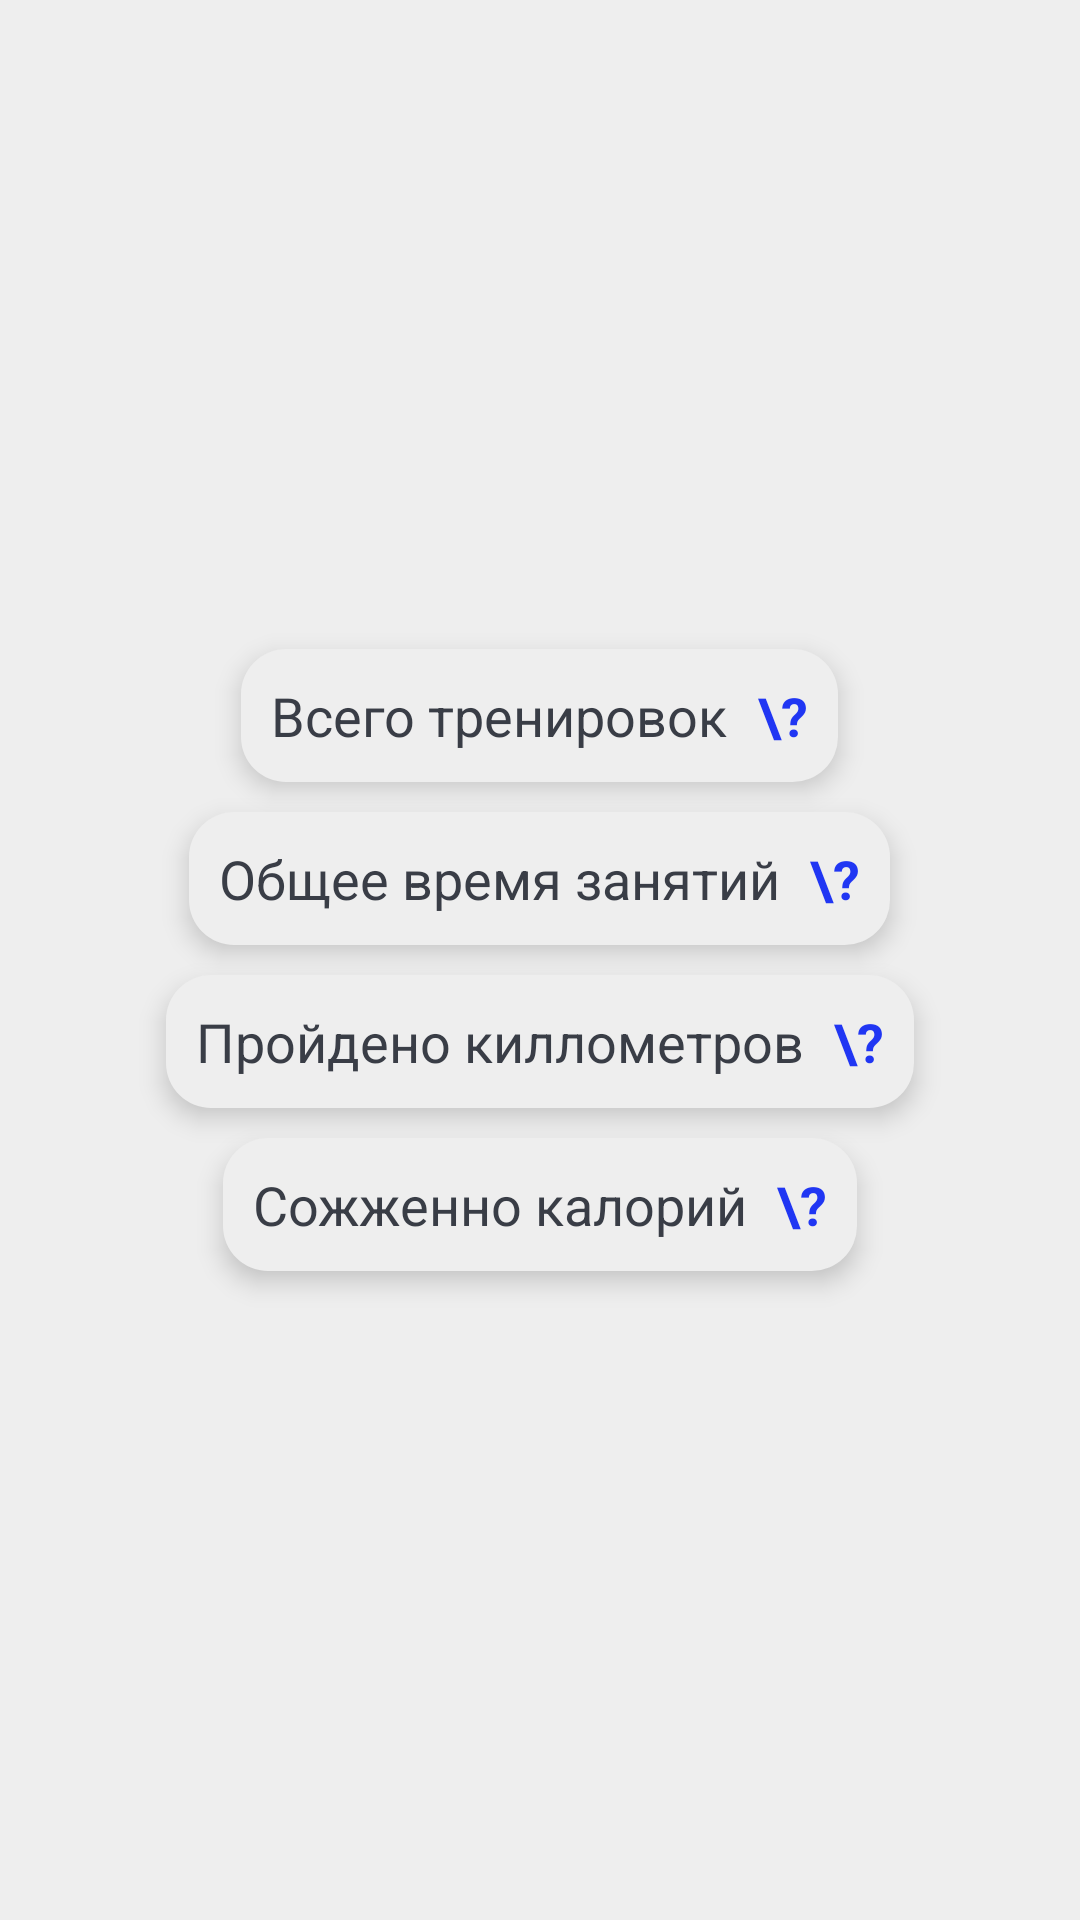

Reconstruct the res/layout file that produces this screen, plus the resources it refers to.
<!-- AndroidManifest.xml: application theme BlueDeepTheme -->
<!-- res/layout/statistic_fragment.xml -->
<?xml version="1.0" encoding="utf-8"?>
<RelativeLayout xmlns:android="http://schemas.android.com/apk/res/android"
    android:layout_width="match_parent" android:layout_height="match_parent"
    android:background="?backgroundColor">


    <LinearLayout
        android:layout_width="match_parent"
        android:layout_height="match_parent"
        android:orientation="vertical"
        android:gravity="center">

        <LinearLayout
            android:layout_width="wrap_content"
            android:layout_height="wrap_content"
            android:orientation="horizontal"
            android:background="@drawable/background_shape"
            android:padding="10dp"
            android:backgroundTint="?backgroundColor"
            android:elevation="5dp">
            <TextView
                android:layout_width="wrap_content"
                android:layout_height="wrap_content"
                android:text="Всего тренировок"
                android:textColor="?textColor"
                android:textSize="18sp"/>

            <TextView
                android:id="@+id/statistic_total_workouts"
                android:layout_width="wrap_content"
                android:layout_height="wrap_content"
                android:text="\?"
                android:textColor="?colorPrimary"
                android:textStyle="bold"
                android:textSize="18sp"
                android:layout_marginStart="10dp"/>
        </LinearLayout>

        <LinearLayout
            android:layout_width="wrap_content"
            android:layout_height="wrap_content"
            android:orientation="horizontal"
            android:layout_marginTop="10dp"
            android:background="@drawable/background_shape"
            android:padding="10dp"
            android:backgroundTint="?backgroundColor"
            android:elevation="5dp">
            <TextView
                android:layout_width="wrap_content"
                android:layout_height="wrap_content"
                android:text="Общее время занятий"
                android:textColor="?textColor"
                android:textSize="18sp"/>

            <TextView
                android:id="@+id/statistic_total_workouts_time"
                android:layout_width="wrap_content"
                android:layout_height="wrap_content"
                android:text="\?"
                android:textColor="?colorPrimary"
                android:textStyle="bold"
                android:textSize="18sp"
                android:layout_marginStart="10dp"/>
        </LinearLayout>

        <LinearLayout
            android:layout_width="wrap_content"
            android:layout_height="wrap_content"
            android:orientation="horizontal"
            android:layout_marginTop="10dp"
            android:background="@drawable/background_shape"
            android:padding="10dp"
            android:backgroundTint="?backgroundColor"
            android:elevation="5dp">
            <TextView
                android:layout_width="wrap_content"
                android:layout_height="wrap_content"
                android:text="Пройдено киллометров"
                android:textColor="?textColor"
                android:textSize="18sp"/>

            <TextView
                android:id="@+id/statistic_total_distance"
                android:layout_width="wrap_content"
                android:layout_height="wrap_content"
                android:text="\?"
                android:textColor="?colorPrimary"
                android:textStyle="bold"
                android:textSize="18sp"
                android:layout_marginStart="10dp"/>
        </LinearLayout>

        <LinearLayout
            android:layout_width="wrap_content"
            android:layout_height="wrap_content"
            android:orientation="horizontal"
            android:layout_marginTop="10dp"
            android:background="@drawable/background_shape"
            android:padding="10dp"
            android:backgroundTint="?backgroundColor"
            android:elevation="5dp">
            <TextView
                android:layout_width="wrap_content"
                android:layout_height="wrap_content"
                android:text="Сожженно калорий"
                android:textColor="?textColor"
                android:textSize="18sp"/>

            <TextView
                android:id="@+id/statistic_total_calories"
                android:layout_width="wrap_content"
                android:layout_height="wrap_content"
                android:text="\?"
                android:textColor="?colorPrimary"
                android:textStyle="bold"
                android:textSize="18sp"
                android:layout_marginStart="10dp"/>
        </LinearLayout>

    </LinearLayout>


</RelativeLayout>
<!-- resources referenced by this layout -->
<resources>
  <!-- drawable background_shape (drawable) -->
  <shape xmlns:android="http://schemas.android.com/apk/res/android"
      android:shape="rectangle">
  
      <solid android:color="?attr/colorPrimaryDark" />
      <corners android:topLeftRadius="15dp" android:topRightRadius="15dp" android:bottomRightRadius="15dp" android:bottomLeftRadius="15dp"/>
  </shape>
  <style name="BlueDeepTheme" parent="@android:style/Theme.NoTitleBar">
          <item name="android:windowFullscreen">true</item>
          <item name="backgroundColor">@color/backgroundColorLight</item>
          <item name="backgroundColorDark">@color/backgroundColorLightSecond</item>
          <item name="textColor">@color/text_color</item>
          <item name="colorPrimary">@color/blue_accent</item>
          <item name="textColorDark">@color/text_highlight</item>
          <item name="colorPrimaryDark">@color/blue_accent_dark</item>
      </style>
  <color name="backgroundColorLight">#eee</color>
  <color name="backgroundColorLightSecond">#D1D1D1</color>
  <color name="text_color">#393d46</color>
  <color name="blue_accent">#2036F3</color>
  <color name="text_highlight">#212832</color>
  <color name="blue_accent_dark">#192AB6</color>
</resources>
